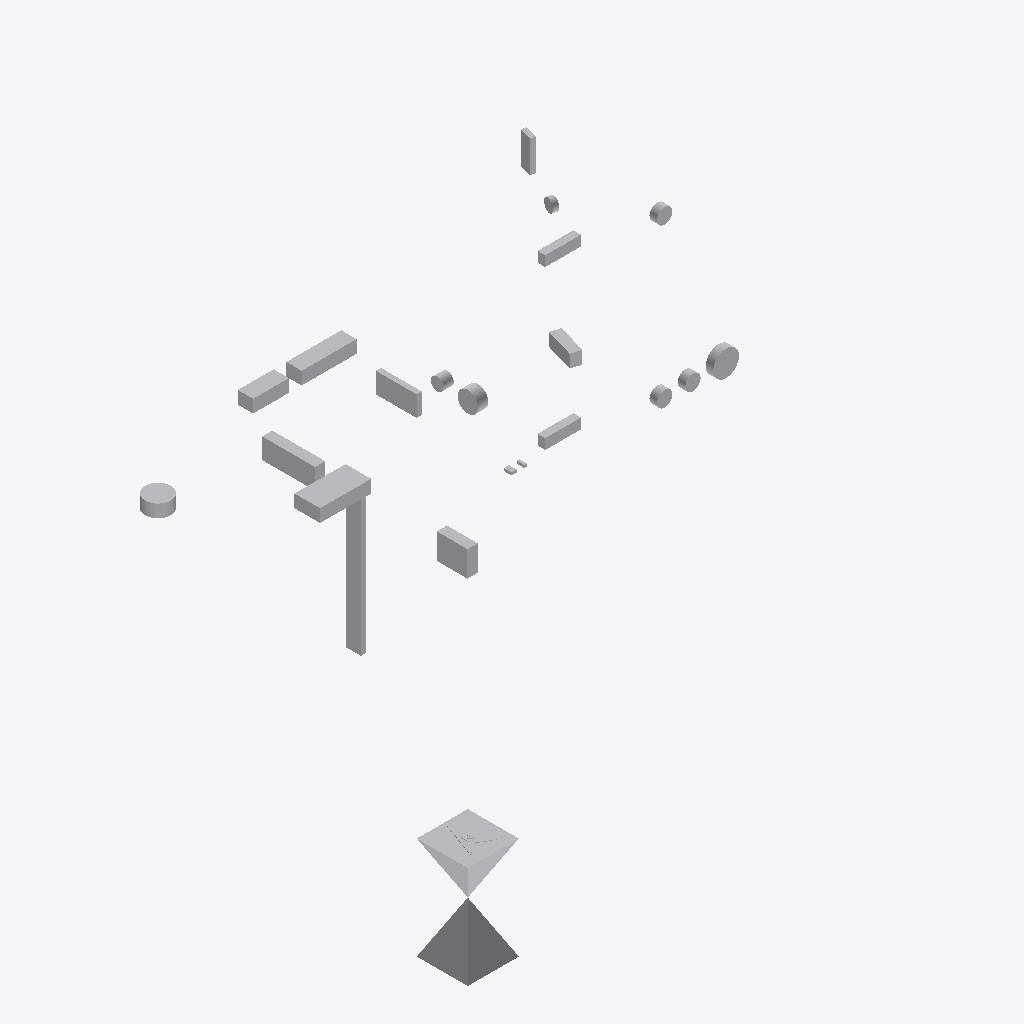
Isometric view of an IFC building model (IFC-SPF (STEP), schema IFC2X3, length unit metre), seen from the south-west, elements coloured by IFC class: 22 other elements (light grey).
Extent 10.1 m × 8.4 m × 6.8 m (x, y, z). Storeys (2): E0 at -0.15 m; O1 at 2.95 m. Elements (22): 22 IfcBuildingElementProxy.

HEADER;
FILE_DESCRIPTION(('ViewDefinition [CoordinationView_V2.0, QuantityTakeOffAddOnView]'),'2;1');
FILE_NAME('000','2023-01-30T10:20:30',(''),(''),'The EXPRESS Data Manager Version 5.02.0100.07 : ','21.1.20.44 - Exporter 21.4.2.0 - Alternative Ben','');
FILE_SCHEMA(('IFC2X3'));
ENDSEC;
DATA;
#128=IFCPROJECT('2BvvMAv6jFXutPnkJkRE3d',#43,'000',$,$,'Projektname','Entwurfsplanung',(#120),#115);
#166=IFCSITE('2BvvMAv6jFXutPnkJkRE3b',#43,'Grundstück',$,$,#165,$,$,.ELEMENT.,(48,8,20,852966),(11,34,48,669204),0.0,$,$);
#139=IFCBUILDING('2BvvMAv6jFXutPnkJkRE3c',#43,'Gebäude',$,$,#33,$,'Gebäude',.ELEMENT.,$,$,#135);
#150=IFCBUILDINGSTOREY('3WGS5QckP729WFM8UOiVPM',#43,'E0',$,'Ebene:OK RFB',#148,$,'E0 - OK RFB',.ELEMENT.,-0.15);
#156=IFCBUILDINGSTOREY('3WGS5QckP729WFM8UOiV6b',#43,'O1',$,'Ebene:OK RFB',#155,$,'O1 - OK RFB',.ELEMENT.,2.95);
#357=IFCBUILDINGELEMENTPROXY('1Iv0Nh8Lv2JAwI4jtZMnEP',#43,'Symbol_3D_Koordinationskörper:Koordinationskörper:932174',$,'Symbol_3D_Koordinationskörper:Koordinationskörper',#355,#347,'932174',$);
#542=IFCBUILDINGELEMENTPROXY('1MSlHG7wz54ww1tgs9pFDj',#43,'Aussparung_Frei_Wand_Rechteck:WA:1200730',$,'ProvisionForVoid',#541,#535,'1200730',$);
#1091=IFCBUILDINGELEMENTPROXY('1MSlHG7wz54ww1tgs9p3q$',#43,'Aussparung_Frei_Decke_Rechteck:BD-DD:1219592',$,'ProvisionForVoid',#1089,#1083,'1219592',$);
#1418=IFCBUILDINGELEMENTPROXY('1MSlHG7wz54ww1tgs9p3tr',#43,'Aussparung_Frei_Decke_Rechteck:BD-DD:1219778',$,'ProvisionForVoid',#1417,#1411,'1219778',$);
#714=IFCBUILDINGELEMENTPROXY('1MSlHG7wz54ww1tgs9p3Zz',#43,'Aussparung_Frei_Wand_Rechteck:WD:1219018',$,'ProvisionForVoid',#713,#707,'1219018',$);
#454=IFCBUILDINGELEMENTPROXY('1MSlHG7wz54ww1tgs9pFDk',#43,'Aussparung_Frei_Wand_Rechteck:WD:1200729',$,'ProvisionForVoid',#453,#447,'1200729',$);
#1503=IFCBUILDINGELEMENTPROXY('1MSlHG7wz54ww1tgs9p3tS',#43,'Aussparung_Frei_Decke_Rechteck:BD-DD:1219819',$,'ProvisionForVoid',#1502,#1496,'1219819',$);
#799=IFCBUILDINGELEMENTPROXY('1MSlHG7wz54ww1tgs9p3ia',#43,'Aussparung_Frei_Wand_Rechteck:WD:1219091',$,'ProvisionForVoid',#798,#792,'1219091',$);
#1177=IFCBUILDINGELEMENTPROXY('1MSlHG7wz54ww1tgs9p3q_',#43,'Aussparung_Frei_Decke_Rund:BD-DD:1219593',$,'ProvisionForVoid',#1176,#1170,'1219593',$);
#1009=IFCBUILDINGELEMENTPROXY('1MSlHG7wz54ww1tgs9p3fu',#43,'Aussparung_Frei_Wand_Rund:WD:1219407',$,'ProvisionForVoid',#1008,#1002,'1219407',$);
#1913=IFCBUILDINGELEMENTPROXY('2pQecFUd10mQp7Vem$fNit',#43,'Aussparung_Frei_Decke_Rechteck:BD-DD:1223340',$,'ProvisionForVoid',#1912,#1904,'1223340',$);
#1255=IFCBUILDINGELEMENTPROXY('1MSlHG7wz54ww1tgs9p3qx',#43,'Aussparung_Frei_Wand_Rechteck:WD:1219596',$,'ProvisionForVoid',#1254,#1248,'1219596',$);
#629=IFCBUILDINGELEMENTPROXY('1MSlHG7wz54ww1tgs9p3XJ',#43,'Aussparung_Frei_Wand_Rechteck:WD:1218916',$,'ProvisionForVoid',#628,#622,'1218916',$);
#1755=IFCBUILDINGELEMENTPROXY('1K86pR3PPArfA5SAraGNLd',#43,'Aussparung_Frei_Wand_Rund:WD:1223145',$,'ProvisionForVoid',#1754,#1748,'1223145',$);
#1590=IFCBUILDINGELEMENTPROXY('1Fs3uGK7TBHvcY4MD5kBgU',#43,'Aussparung_Frei_Wand_Rechteck:WD:1220125',$,'ProvisionForVoid',#1589,#1581,'1220125',$);
#941=IFCBUILDINGELEMENTPROXY('1MSlHG7wz54ww1tgs9p3k3',#43,'Aussparung_Frei_Wand_Rund:WD:1219252',$,'ProvisionForVoid',#940,#934,'1219252',$);
#1340=IFCBUILDINGELEMENTPROXY('1MSlHG7wz54ww1tgs9p3qw',#43,'Aussparung_Frei_Wand_Rund:WD:1219597',$,'ProvisionForVoid',#1339,#1333,'1219597',$);
#884=IFCBUILDINGELEMENTPROXY('1MSlHG7wz54ww1tgs9p3jP',#43,'Aussparung_Frei_Wand_Rund:WD:1219182',$,'ProvisionForVoid',#883,#877,'1219182',$);
#1833=IFCBUILDINGELEMENTPROXY('1K86pR3PPArfA5SAraGNRW',#43,'Aussparung_Frei_Wand_Rund:WD:1223278',$,'ProvisionForVoid',#1832,#1826,'1223278',$);
#1677=IFCBUILDINGELEMENTPROXY('1Fs3uGK7TBHvcY4MD5kBe3',#43,'Aussparung_Frei_Wand_Rund:WD:1220224',$,'ProvisionForVoid',#1676,#1668,'1220224',$);
#1998=IFCBUILDINGELEMENTPROXY('2pBNmr$XXFV8PUuZHoe3ha',#43,'Aussparung_Frei_Wand_Rechteck:WD:1223704',$,'ProvisionForVoid',#1997,#1991,'1223704',$);
#2083=IFCBUILDINGELEMENTPROXY('2pBNmr$XXFV8PUuZHoe3ke',#43,'Aussparung_Frei_Wand_Rechteck:WD:1224020',$,'ProvisionForVoid',#2082,#2076,'1224020',$);
ENDSEC;
